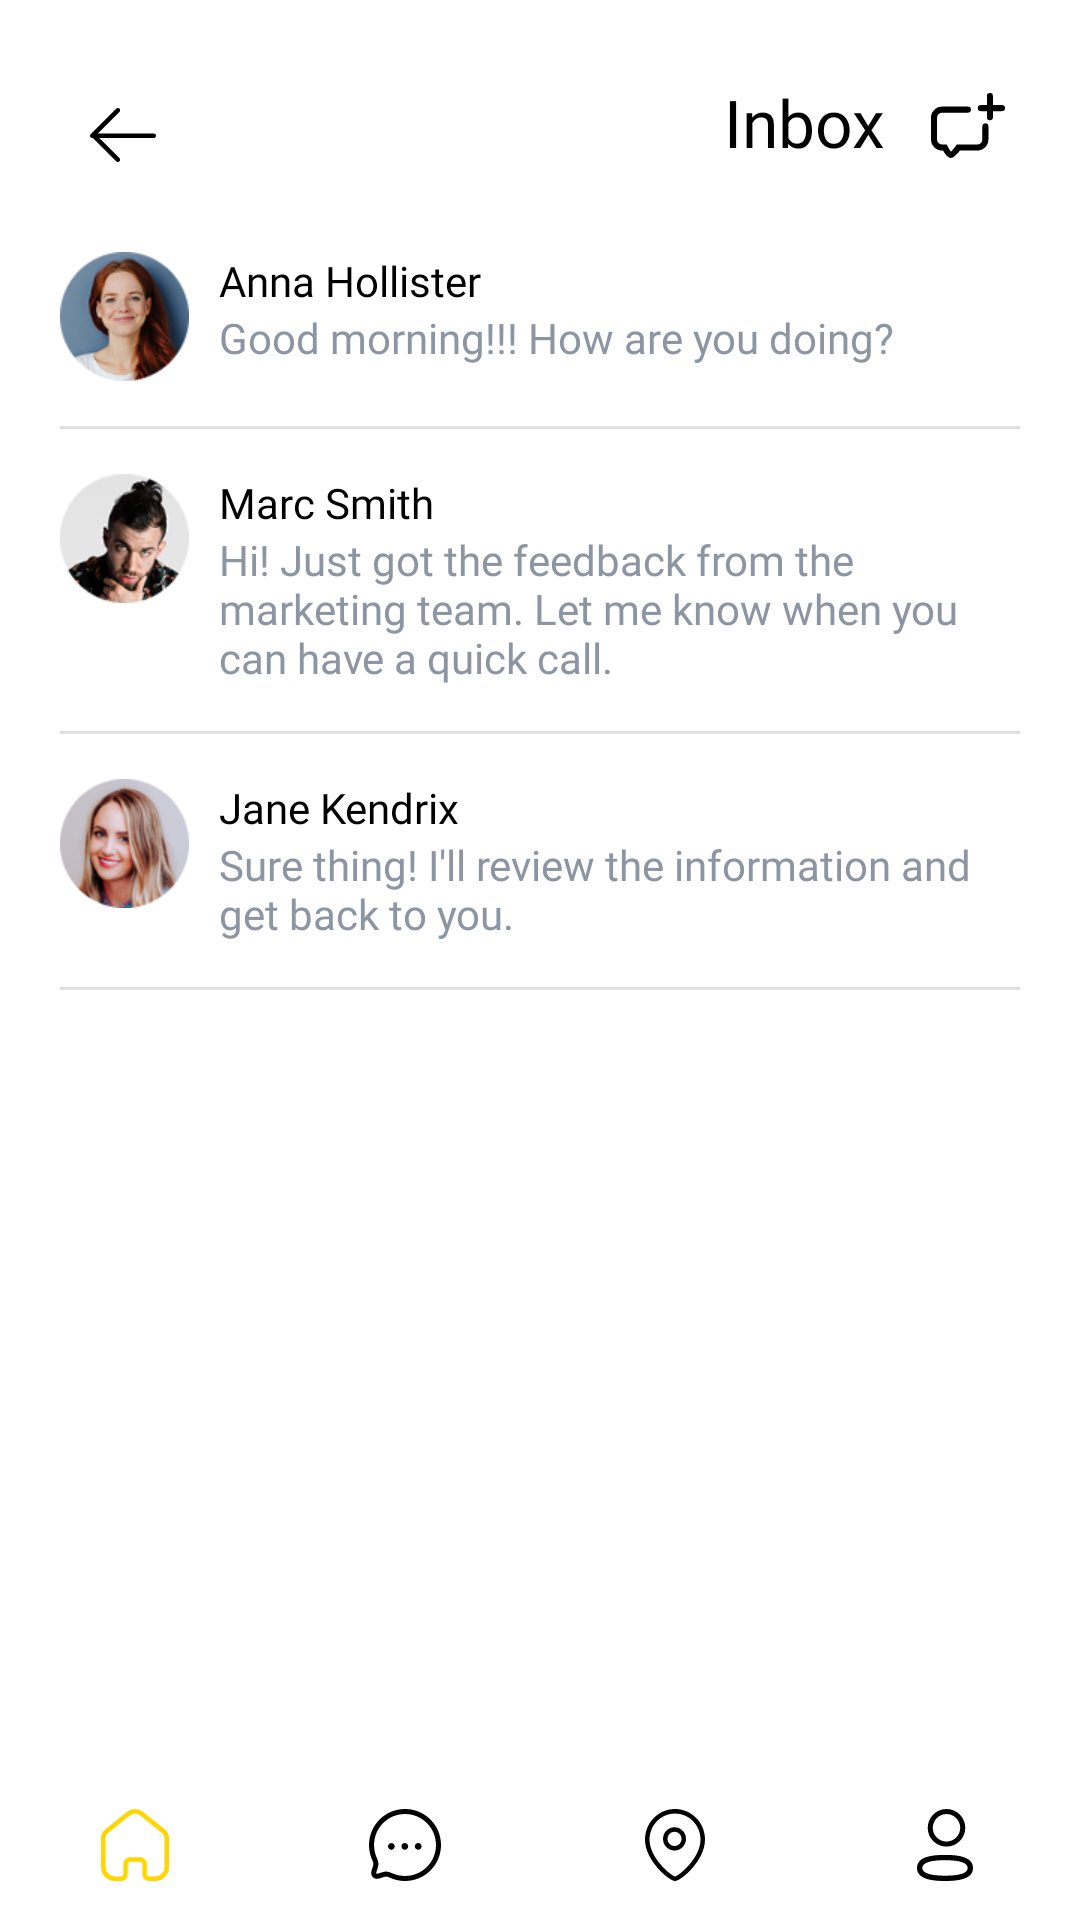

Write the Android layout XML for this screen, with the resource values it uses.
<!-- AndroidManifest.xml: application theme Theme.FitnessClothingApp -->
<!-- res/layout/activity_notifications_inbox.xml -->
<?xml version="1.0" encoding="utf-8"?>
<LinearLayout xmlns:android="http://schemas.android.com/apk/res/android"
    xmlns:tools="http://schemas.android.com/tools"
    android:layout_width="match_parent"
    xmlns:app="http://schemas.android.com/apk/res-auto"
    android:background="@color/white"
    android:layout_height="match_parent"
    android:orientation="vertical"
    tools:context=".notification.NotificationsInboxActivity">



    <LinearLayout
        android:layout_marginTop="26dp"
        android:layout_marginHorizontal="20dp"
        android:layout_width="match_parent"
        android:layout_height="wrap_content">



        <LinearLayout
            android:id="@+id/navigate_back"
            android:padding="10dp"
            android:layout_width="wrap_content"
            android:layout_height="wrap_content">

            <ImageView
                android:layout_width="wrap_content"
                android:layout_height="wrap_content"
                android:src="@drawable/arrow_right"
                app:tint="@color/black"
                android:rotation="180">
            </ImageView>

        </LinearLayout>


        <LinearLayout
            android:layout_width="match_parent"
            android:layout_height="wrap_content"
            android:orientation="horizontal"
            android:layout_gravity="end"
            android:gravity="end">


            <TextView
                android:layout_width="wrap_content"
                android:layout_height="wrap_content"
                android:text="Inbox"
                android:fontFamily="@font/poppins_medium"
                android:textSize="22dp"
                android:textColor="@color/black"
                android:layout_marginRight="10dp"/>


            <ImageView
                android:padding="5dp"
                android:layout_gravity="center"
                android:foregroundGravity="center"
                android:layout_width="wrap_content"
                android:layout_height="wrap_content"
                android:src="@drawable/create_message_icon" />


        </LinearLayout>



    </LinearLayout>



    <LinearLayout
        android:layout_marginTop="20dp"
        android:layout_marginHorizontal="20dp"
        android:layout_width="match_parent"
        android:layout_height="wrap_content"
        android:layout_weight="1"
        android:orientation="vertical">

        <LinearLayout
            android:id="@+id/user1"
            android:layout_width="match_parent"
            android:layout_height="wrap_content"
            android:orientation="vertical">
            <LinearLayout
                android:layout_width="match_parent"
                android:layout_height="wrap_content"
                android:orientation="horizontal">

                <LinearLayout
                    android:layout_width="43dp"
                    android:layout_height="43dp">

                    <ImageView
                        android:src="@drawable/icon_user3"
                        android:layout_width="43dp"
                        android:layout_height="43dp">

                    </ImageView>
                </LinearLayout>

                <LinearLayout
                    android:layout_marginLeft="10dp"
                    android:layout_width="0dp"
                    android:layout_height="wrap_content"
                    android:layout_weight="0.8"
                    android:orientation="vertical">

                    <TextView
                        android:layout_width="match_parent"
                        android:layout_height="wrap_content"
                        android:text="Anna Hollister"
                        android:fontFamily="@font/popins_regular"
                        android:textColor="@color/black"/>
                    <TextView
                        android:layout_width="match_parent"
                        android:layout_height="wrap_content"
                        android:text="Good morning!!! How are you doing?"
                        android:fontFamily="@font/popins_regular"
                        android:textColor="#8D95A3"/>
                </LinearLayout>


            </LinearLayout>
            <View
                android:layout_marginVertical="15dp"
                android:layout_width="match_parent"
                android:layout_height="1dp"
                android:background="#E0E0E0"/>

        </LinearLayout>

        <LinearLayout
            android:id="@+id/user2"
            android:layout_width="match_parent"
            android:layout_height="wrap_content"
            android:orientation="vertical">
            <LinearLayout
                android:layout_width="match_parent"
                android:layout_height="wrap_content"
                android:orientation="horizontal">

                <LinearLayout
                    android:layout_width="43dp"
                    android:layout_height="43dp">

                    <ImageView
                        android:src="@drawable/icon_user2"
                        android:layout_width="43dp"
                        android:layout_height="43dp">

                    </ImageView>
                </LinearLayout>

                <LinearLayout
                    android:layout_marginLeft="10dp"
                    android:layout_width="0dp"
                    android:layout_height="wrap_content"
                    android:layout_weight="0.8"
                    android:orientation="vertical">

                    <TextView
                        android:layout_width="match_parent"
                        android:layout_height="wrap_content"
                        android:text="Marc Smith"
                        android:fontFamily="@font/popins_regular"
                        android:textColor="@color/black"/>
                    <TextView
                        android:layout_width="match_parent"
                        android:layout_height="wrap_content"
                        android:text="Hi! Just got the feedback from the marketing team. Let me know when you can have a quick call."
                        android:fontFamily="@font/popins_regular"
                        android:textColor="#8D95A3"/>
                </LinearLayout>


            </LinearLayout>
            <View
                android:layout_marginVertical="15dp"
                android:layout_width="match_parent"
                android:layout_height="1dp"
                android:background="#E0E0E0"/>

        </LinearLayout>

        <LinearLayout
            android:id="@+id/user3"
            android:layout_width="match_parent"
            android:layout_height="wrap_content"
            android:orientation="vertical">
            <LinearLayout
                android:layout_width="match_parent"
                android:layout_height="wrap_content"
                android:orientation="horizontal">

                <LinearLayout
                    android:layout_width="43dp"
                    android:layout_height="43dp">

                    <ImageView
                        android:src="@drawable/icon_user1"
                        android:layout_width="43dp"
                        android:layout_height="43dp">

                    </ImageView>
                </LinearLayout>

                <LinearLayout
                    android:layout_marginLeft="10dp"
                    android:layout_width="0dp"
                    android:layout_height="wrap_content"
                    android:layout_weight="0.8"
                    android:orientation="vertical">

                    <TextView
                        android:layout_width="match_parent"
                        android:layout_height="wrap_content"
                        android:text="Jane Kendrix"
                        android:fontFamily="@font/popins_regular"
                        android:textColor="@color/black"/>
                    <TextView
                        android:layout_width="match_parent"
                        android:layout_height="wrap_content"
                        android:text="Sure thing! I'll review the information and get back to you."
                        android:fontFamily="@font/popins_regular"
                        android:textColor="#8D95A3"/>
                </LinearLayout>


            </LinearLayout>
            <View
                android:layout_marginVertical="15dp"
                android:layout_width="match_parent"
                android:layout_height="1dp"
                android:background="#E0E0E0"/>

        </LinearLayout>
    </LinearLayout>



    <androidx.constraintlayout.widget.ConstraintLayout
        android:layout_width="match_parent"
        android:layout_height="wrap_content"
        android:background="@color/white">



        <com.google.android.material.bottomnavigation.BottomNavigationView
            android:id="@+id/bottomNavigationView"
            android:layout_width="0dp"
            app:itemRippleColor="@null"
            android:layout_height="50dp"
            android:background="@color/white"
            app:itemIconTint="@color/bottom_nav_color"
            app:labelVisibilityMode="unlabeled"
            app:menu="@menu/bottom_nav_menu"
            app:layout_constraintBottom_toBottomOf="parent"
            app:layout_constraintStart_toStartOf="parent"
            app:layout_constraintEnd_toEndOf="parent" />
    </androidx.constraintlayout.widget.ConstraintLayout>


</LinearLayout>
<!-- resources referenced by this layout -->
<resources>
  <color name="black">#FF000000</color>
  <color name="white">#FFFFFFFF</color>
  <!-- drawable arrow_right (drawable) -->
  <vector xmlns:android="http://schemas.android.com/apk/res/android"
      android:width="22.071dp"
      android:height="18.025dp"
      android:viewportWidth="22.071"
      android:viewportHeight="18.025">
    <path
        android:pathData="M12.75,0C12.558,0 12.365,0.074 12.219,0.221C11.926,0.514 11.927,0.989 12.221,1.281L18.968,8L0.75,8C0.336,8 0,8.336 0,8.75C0,9.164 0.336,9.5 0.75,9.5L19.494,9.5L12.221,16.744C11.927,17.036 11.926,17.511 12.219,17.804C12.365,17.951 12.558,18.025 12.75,18.025C12.941,18.025 13.133,17.952 13.279,17.806L21.576,9.543C21.618,9.502 21.655,9.455 21.685,9.406C21.915,9.278 22.071,9.032 22.071,8.75C22.071,8.336 21.735,8 21.321,8L21.094,8L13.279,0.219C13.133,0.073 12.941,0 12.75,0Z"
        android:fillColor="#FFFFFF"/>
  </vector>
  <!-- drawable create_message_icon (drawable) -->
  <vector xmlns:android="http://schemas.android.com/apk/res/android"
      android:width="24.5dp"
      android:height="21.5dp"
      android:viewportWidth="24.5"
      android:viewportHeight="21.5">
    <path
        android:pathData="M18,11.046L18,15.395C18,16.857 16.785,18.043 15.286,18.043L9.055,18.043C7.871,19.681 7.04,20.5 6.562,20.5C6.084,20.5 5.428,19.681 4.595,18.043L3.714,18.043C2.215,18.043 1,16.857 1,15.395L1,8.148C1,6.686 2.215,5.5 3.714,5.5L12.235,5.5"
        android:strokeWidth="2.0"
        android:fillColor="#00000000"
        android:strokeColor="#000000"
        android:strokeLineCap="round"/>
    <path
        android:pathData="M19.5,0.5C19.776,0.5 20,0.724 20,1L20,8C20,8.276 19.776,8.5 19.5,8.5C19.224,8.5 19,8.276 19,8L19,1C19,0.724 19.224,0.5 19.5,0.5Z"
        android:strokeWidth="1.0"
        android:fillColor="#00000000"
        android:strokeColor="#000000"
        android:strokeLineCap="butt"/>
    <path
        android:pathData="M16,5C16,4.724 16.224,4.5 16.5,4.5L23.5,4.5C23.776,4.5 24,4.724 24,5C24,5.276 23.776,5.5 23.5,5.5L16.5,5.5C16.224,5.5 16,5.276 16,5Z"
        android:strokeWidth="1.0"
        android:fillColor="#00000000"
        android:strokeColor="#000000"
        android:strokeLineCap="butt"/>
  </vector>
  <!-- drawable icon_user1: png bitmap (drawable, 15981 bytes) -->
  <!-- drawable icon_user2: png bitmap (drawable, 12812 bytes) -->
  <!-- drawable icon_user3: png bitmap (drawable, 16922 bytes) -->
  <style name="Theme.FitnessClothingApp" parent="Base.Theme.FitnessClothingApp" />
  <style name="Base.Theme.FitnessClothingApp" parent="Theme.Material3.DayNight.NoActionBar">
          
          <item name="colorPrimary">@color/newblue</item>
          <item name="colorPrimaryDark">@color/colorPrimaryDark</item>
          <item name="colorAccent">@color/colorAccent</item>
  
          
  
          <item name="bottomNavigationStyle">@null</item>
  
  
          
          <item name="materialCalendarStyle">@style/Widget.MaterialComponents.MaterialCalendar</item>
          <item name="materialCalendarFullscreenTheme">
              @style/ThemeOverlay.MaterialComponents.MaterialCalendar
          </item>
      </style>
  <color name="newblue">#209F85</color>
  <color name="colorPrimaryDark">#43730C</color>
  <color name="colorAccent">#00C814</color>
</resources>
